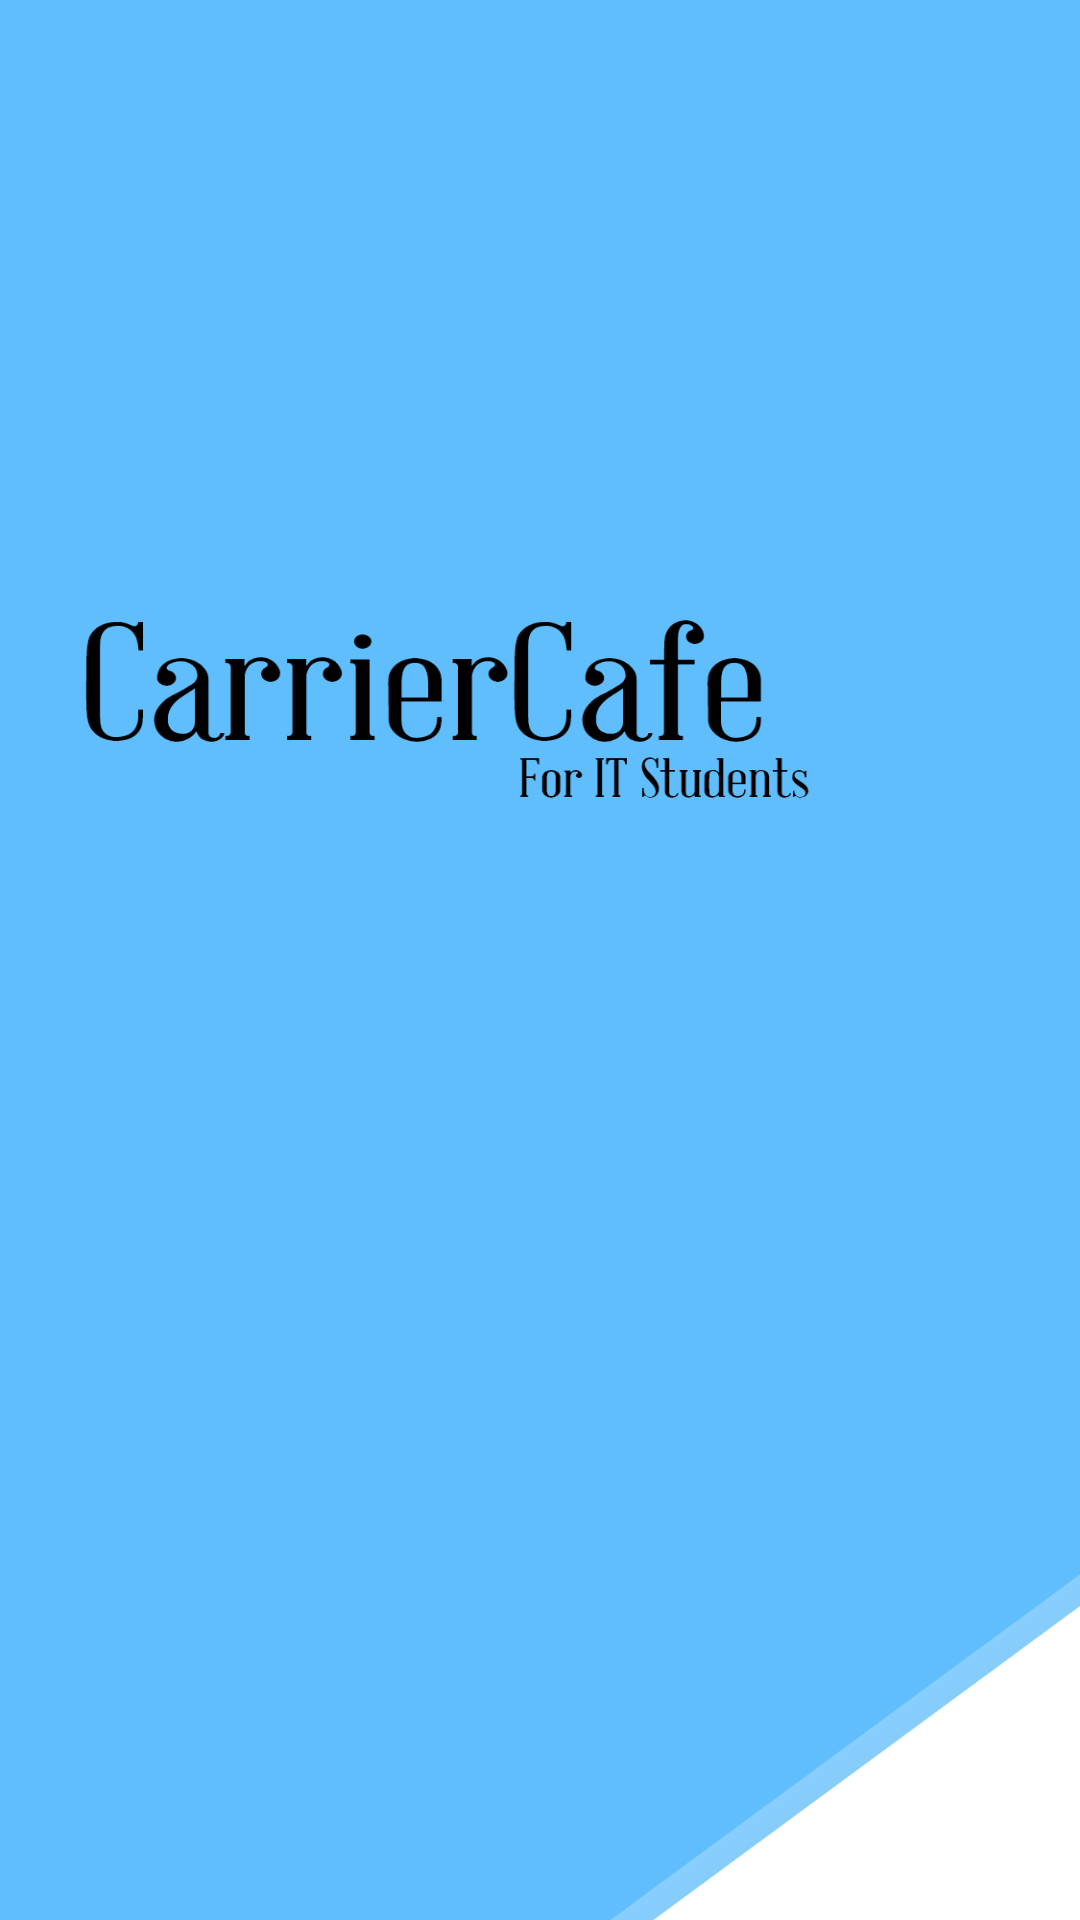

Reconstruct the res/layout file that produces this screen, plus the resources it refers to.
<!-- AndroidManifest.xml: application theme AppTheme -->
<!-- res/layout/activity_main.xml -->
<?xml version="1.0" encoding="utf-8"?>
<androidx.constraintlayout.widget.ConstraintLayout xmlns:android="http://schemas.android.com/apk/res/android"
    xmlns:app="http://schemas.android.com/apk/res-auto"
    xmlns:tools="http://schemas.android.com/tools"
    android:layout_width="match_parent"
    android:layout_height="match_parent"
    android:background="@drawable/splashscreen"
    tools:context=".MainActivity">

    <TextView
        android:id="@+id/carrierlogo"
        android:layout_width="wrap_content"
        android:layout_height="wrap_content"
        android:layout_marginLeft="52dp"
        android:text="CarrierCafe"
        android:transitionName="logo"
        android:visibility="gone"
        app:layout_constraintBottom_toBottomOf="parent"
        app:layout_constraintLeft_toLeftOf="parent"
        app:layout_constraintTop_toTopOf="parent"
        app:layout_constraintVertical_bias="0.366"></TextView>


</androidx.constraintlayout.widget.ConstraintLayout>
<!-- resources referenced by this layout -->
<resources>
  <!-- drawable splashscreen: png bitmap (drawable-hdpi, 30559 bytes) -->
  <style name="AppTheme" parent="Theme.AppCompat.Light.NoActionBar">
          
          <item name="colorPrimary">@color/colorPrimary</item>
          <item name="colorPrimaryDark">#000000</item>
          <item name="colorAccent">@color/colorAccent</item>
      </style>
  <!-- not gathered from this repository: default colours our renderer supplied (Android Studio template values) -->
  <color name="colorPrimary">#FF6200EE</color>
  <color name="colorAccent">#FF03DAC5</color>
</resources>
